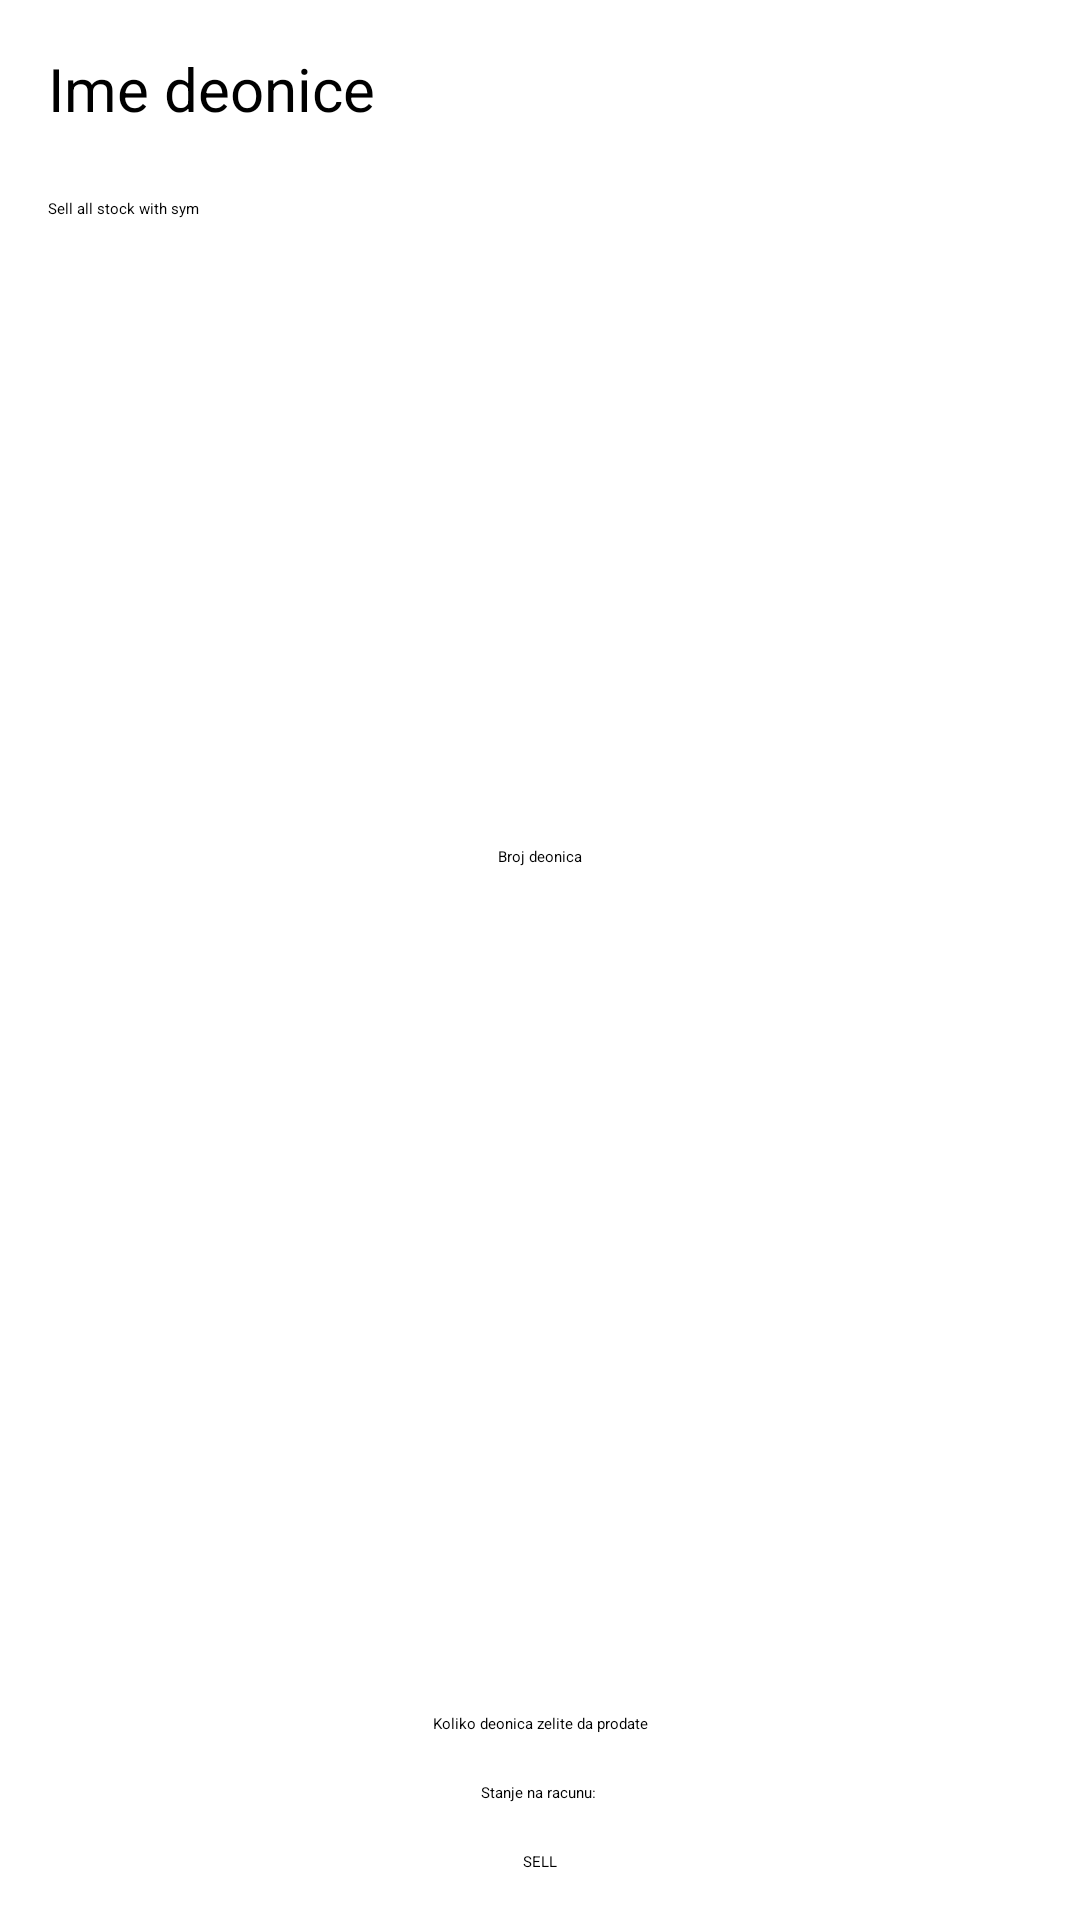

Produce the Android XML layout that renders to this screen, including the resource entries it uses.
<!-- AndroidManifest.xml: application theme Theme.App.Starting -->
<!-- res/layout/fragment_sell.xml -->
<?xml version="1.0" encoding="utf-8"?>
<androidx.constraintlayout.widget.ConstraintLayout xmlns:android="http://schemas.android.com/apk/res/android"
    xmlns:app="http://schemas.android.com/apk/res-auto"
    android:layout_width="match_parent"
    android:layout_height="match_parent">


    <TextView
        android:id="@+id/stockName"
        android:layout_width="wrap_content"
        android:layout_height="wrap_content"
        android:layout_margin="16dp"
        android:text="Ime deonice"
        android:textSize="20sp"
        app:layout_constraintStart_toStartOf="parent"
        app:layout_constraintTop_toTopOf="parent" />

    <TextView
        android:id="@+id/numOfStock"
        android:layout_width="wrap_content"
        android:layout_height="wrap_content"
        android:text="Broj deonica"
        app:layout_constraintBottom_toTopOf="@+id/inputStockNumber"
        app:layout_constraintEnd_toEndOf="parent"
        app:layout_constraintStart_toStartOf="parent"
        app:layout_constraintTop_toTopOf="parent" />

    <androidx.appcompat.widget.AppCompatToggleButton
        android:id="@+id/tglSellAll"
        android:layout_width="wrap_content"
        android:layout_height="wrap_content"
        app:layout_constraintTop_toBottomOf="@id/stockName"
        app:layout_constraintStart_toStartOf="parent"
        android:layout_margin="16dp"/>
    <TextView
        android:id="@+id/tglTitle"
        android:layout_width="wrap_content"
        android:layout_height="wrap_content"
        android:text="Sell all stock with sym"
        app:layout_constraintTop_toBottomOf="@+id/tglSellAll"
        app:layout_constraintStart_toStartOf="parent"
        android:layout_marginStart="16dp"/>

    <EditText
        android:id="@+id/inputStockNumber"
        android:layout_width="wrap_content"
        android:layout_height="wrap_content"
        android:hint="Koliko deonica zelite da prodate"
        app:layout_constraintBottom_toTopOf="@+id/accValue"
        app:layout_constraintEnd_toEndOf="parent"
        app:layout_constraintStart_toStartOf="parent"
        android:layout_margin="16dp"/>

    <TextView
        android:id="@+id/accValue"
        android:layout_width="wrap_content"
        android:layout_height="wrap_content"
        android:text="Stanje na racunu: "
        app:layout_constraintBottom_toTopOf="@+id/btnSellStock"
        app:layout_constraintEnd_toEndOf="parent"
        app:layout_constraintStart_toStartOf="parent"
        android:layout_margin="16dp"/>

    <Button
        android:id="@+id/btnSellStock"
        android:layout_width="wrap_content"
        android:layout_height="wrap_content"
        android:layout_margin="16dp"
        android:text="SELL"
        app:layout_constraintBottom_toBottomOf="parent"
        app:layout_constraintEnd_toEndOf="parent"
        app:layout_constraintStart_toStartOf="parent" />


</androidx.constraintlayout.widget.ConstraintLayout>
<!-- resources referenced by this layout -->
<resources>
  <style name="Theme.App.Starting" parent="Theme.SplashScreen">
          <item name="windowSplashScreenBackground">@color/teal_700</item>
          <item name="windowSplashScreenAnimatedIcon">@drawable/ic_baseline_eco_24</item>
          <item name="postSplashScreenTheme">@style/Theme.Dimitrije_spasojevic_10820rn</item>
      </style>
  <style name="Theme.Dimitrije_spasojevic_10820rn" parent="Theme.MaterialComponents.DayNight.DarkActionBar">
          
          <item name="colorPrimary">@color/purple_500</item>
          <item name="colorPrimaryVariant">@color/purple_700</item>
          <item name="colorOnPrimary">@color/white</item>
          
          <item name="colorSecondary">@color/teal_200</item>
          <item name="colorSecondaryVariant">@color/teal_700</item>
          <item name="colorOnSecondary">@color/black</item>
          
          <item name="android:statusBarColor" tools:targetApi="l">?attr/colorPrimaryVariant</item>
          
      </style>
  <!-- not gathered from this repository: default colours our renderer supplied (Android Studio template values) -->
  <color name="purple_500">#FF6200EE</color>
  <color name="purple_700">#FF3700B3</color>
  <color name="teal_200">#FF03DAC5</color>
  <color name="teal_700">#FF018786</color>
  <color name="black">#FF000000</color>
  <color name="white">#FFFFFFFF</color>
</resources>
